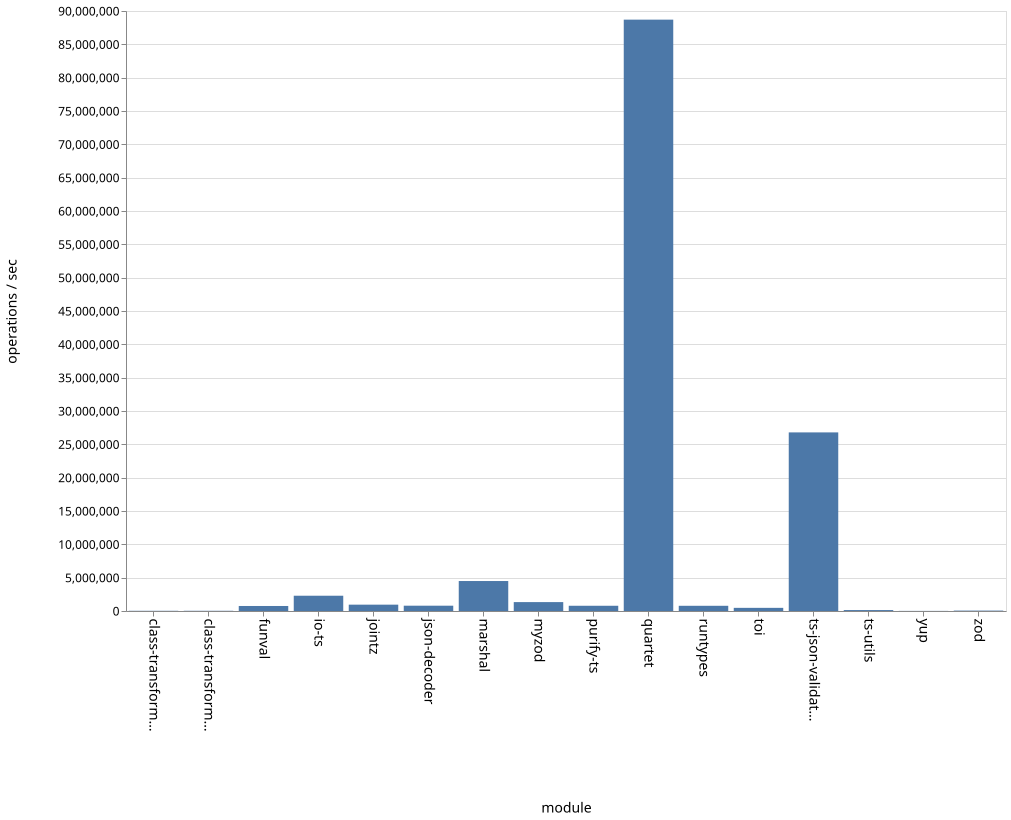

The table this chart was drawn from, first rows:
name, ops
class-transformer-validator-async, 30524
class-transformer-validator-sync, 33126
funval, 752199
io-ts, 2290783
jointz, 951198
json-decoder, 794811
marshal, 4496483
myzod, 1335565
purify-ts, 785132
quartet, 88703143
runtypes, 781049
toi, 472364
ts-json-validator, 26790095
ts-utils, 140328
yup, 15777
zod, 62099
